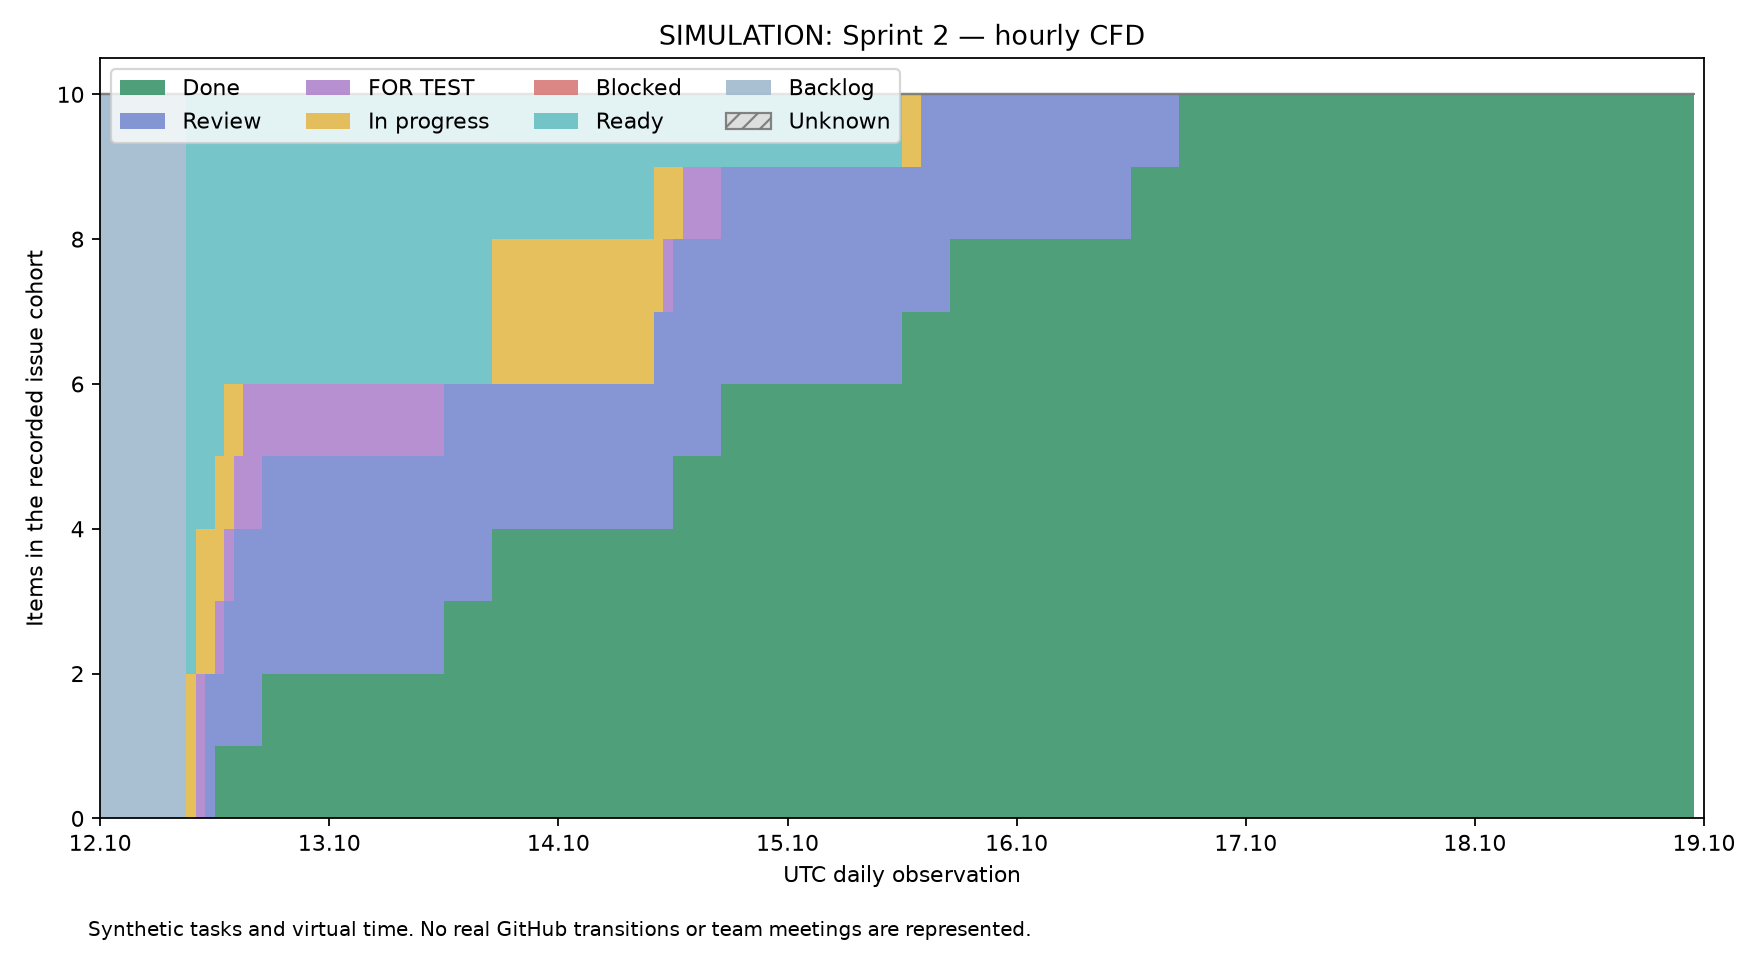

Data behind this chart, as committed beside it:
data_kind, at_utc, date, Backlog, Ready, In progress, FOR TEST, Review, Blocked, Done, Unknown, tracked_items
educational_simulation, 2026-10-12T00:00:00+00:00, 2026-10-12, 10, 0, 0, 0, 0, 0, 0, 0, 10
educational_simulation, 2026-10-12T01:00:00+00:00, 2026-10-12, 10, 0, 0, 0, 0, 0, 0, 0, 10
educational_simulation, 2026-10-12T02:00:00+00:00, 2026-10-12, 10, 0, 0, 0, 0, 0, 0, 0, 10
educational_simulation, 2026-10-12T03:00:00+00:00, 2026-10-12, 10, 0, 0, 0, 0, 0, 0, 0, 10
educational_simulation, 2026-10-12T04:00:00+00:00, 2026-10-12, 10, 0, 0, 0, 0, 0, 0, 0, 10
educational_simulation, 2026-10-12T05:00:00+00:00, 2026-10-12, 10, 0, 0, 0, 0, 0, 0, 0, 10
educational_simulation, 2026-10-12T06:00:00+00:00, 2026-10-12, 10, 0, 0, 0, 0, 0, 0, 0, 10
educational_simulation, 2026-10-12T07:00:00+00:00, 2026-10-12, 10, 0, 0, 0, 0, 0, 0, 0, 10
educational_simulation, 2026-10-12T08:00:00+00:00, 2026-10-12, 10, 0, 0, 0, 0, 0, 0, 0, 10
educational_simulation, 2026-10-12T09:00:00+00:00, 2026-10-12, 0, 8, 2, 0, 0, 0, 0, 0, 10
educational_simulation, 2026-10-12T10:00:00+00:00, 2026-10-12, 0, 6, 2, 2, 0, 0, 0, 0, 10
educational_simulation, 2026-10-12T11:00:00+00:00, 2026-10-12, 0, 6, 2, 0, 2, 0, 0, 0, 10
educational_simulation, 2026-10-12T12:00:00+00:00, 2026-10-12, 0, 5, 2, 1, 1, 0, 1, 0, 10
educational_simulation, 2026-10-12T13:00:00+00:00, 2026-10-12, 0, 4, 2, 1, 2, 0, 1, 0, 10
educational_simulation, 2026-10-12T14:00:00+00:00, 2026-10-12, 0, 4, 1, 1, 3, 0, 1, 0, 10
educational_simulation, 2026-10-12T15:00:00+00:00, 2026-10-12, 0, 4, 0, 2, 3, 0, 1, 0, 10
educational_simulation, 2026-10-12T16:00:00+00:00, 2026-10-12, 0, 4, 0, 2, 3, 0, 1, 0, 10
educational_simulation, 2026-10-12T17:00:00+00:00, 2026-10-12, 0, 4, 0, 1, 3, 0, 2, 0, 10
educational_simulation, 2026-10-12T18:00:00+00:00, 2026-10-12, 0, 4, 0, 1, 3, 0, 2, 0, 10
educational_simulation, 2026-10-12T19:00:00+00:00, 2026-10-12, 0, 4, 0, 1, 3, 0, 2, 0, 10
educational_simulation, 2026-10-12T20:00:00+00:00, 2026-10-12, 0, 4, 0, 1, 3, 0, 2, 0, 10
educational_simulation, 2026-10-12T21:00:00+00:00, 2026-10-12, 0, 4, 0, 1, 3, 0, 2, 0, 10
educational_simulation, 2026-10-12T22:00:00+00:00, 2026-10-12, 0, 4, 0, 1, 3, 0, 2, 0, 10
educational_simulation, 2026-10-12T23:00:00+00:00, 2026-10-12, 0, 4, 0, 1, 3, 0, 2, 0, 10
educational_simulation, 2026-10-13T00:00:00+00:00, 2026-10-13, 0, 4, 0, 1, 3, 0, 2, 0, 10
educational_simulation, 2026-10-13T01:00:00+00:00, 2026-10-13, 0, 4, 0, 1, 3, 0, 2, 0, 10
educational_simulation, 2026-10-13T02:00:00+00:00, 2026-10-13, 0, 4, 0, 1, 3, 0, 2, 0, 10
educational_simulation, 2026-10-13T03:00:00+00:00, 2026-10-13, 0, 4, 0, 1, 3, 0, 2, 0, 10
educational_simulation, 2026-10-13T04:00:00+00:00, 2026-10-13, 0, 4, 0, 1, 3, 0, 2, 0, 10
educational_simulation, 2026-10-13T05:00:00+00:00, 2026-10-13, 0, 4, 0, 1, 3, 0, 2, 0, 10
educational_simulation, 2026-10-13T06:00:00+00:00, 2026-10-13, 0, 4, 0, 1, 3, 0, 2, 0, 10
educational_simulation, 2026-10-13T07:00:00+00:00, 2026-10-13, 0, 4, 0, 1, 3, 0, 2, 0, 10
educational_simulation, 2026-10-13T08:00:00+00:00, 2026-10-13, 0, 4, 0, 1, 3, 0, 2, 0, 10
educational_simulation, 2026-10-13T09:00:00+00:00, 2026-10-13, 0, 4, 0, 1, 3, 0, 2, 0, 10
educational_simulation, 2026-10-13T10:00:00+00:00, 2026-10-13, 0, 4, 0, 1, 3, 0, 2, 0, 10
educational_simulation, 2026-10-13T11:00:00+00:00, 2026-10-13, 0, 4, 0, 1, 3, 0, 2, 0, 10
educational_simulation, 2026-10-13T12:00:00+00:00, 2026-10-13, 0, 4, 0, 0, 3, 0, 3, 0, 10
educational_simulation, 2026-10-13T13:00:00+00:00, 2026-10-13, 0, 4, 0, 0, 3, 0, 3, 0, 10
educational_simulation, 2026-10-13T14:00:00+00:00, 2026-10-13, 0, 4, 0, 0, 3, 0, 3, 0, 10
educational_simulation, 2026-10-13T15:00:00+00:00, 2026-10-13, 0, 4, 0, 0, 3, 0, 3, 0, 10
educational_simulation, 2026-10-13T16:00:00+00:00, 2026-10-13, 0, 4, 0, 0, 3, 0, 3, 0, 10
educational_simulation, 2026-10-13T17:00:00+00:00, 2026-10-13, 0, 2, 2, 0, 2, 0, 4, 0, 10
educational_simulation, 2026-10-13T18:00:00+00:00, 2026-10-13, 0, 2, 2, 0, 2, 0, 4, 0, 10
educational_simulation, 2026-10-13T19:00:00+00:00, 2026-10-13, 0, 2, 2, 0, 2, 0, 4, 0, 10
educational_simulation, 2026-10-13T20:00:00+00:00, 2026-10-13, 0, 2, 2, 0, 2, 0, 4, 0, 10
educational_simulation, 2026-10-13T21:00:00+00:00, 2026-10-13, 0, 2, 2, 0, 2, 0, 4, 0, 10
educational_simulation, 2026-10-13T22:00:00+00:00, 2026-10-13, 0, 2, 2, 0, 2, 0, 4, 0, 10
educational_simulation, 2026-10-13T23:00:00+00:00, 2026-10-13, 0, 2, 2, 0, 2, 0, 4, 0, 10
educational_simulation, 2026-10-14T00:00:00+00:00, 2026-10-14, 0, 2, 2, 0, 2, 0, 4, 0, 10
educational_simulation, 2026-10-14T01:00:00+00:00, 2026-10-14, 0, 2, 2, 0, 2, 0, 4, 0, 10
educational_simulation, 2026-10-14T02:00:00+00:00, 2026-10-14, 0, 2, 2, 0, 2, 0, 4, 0, 10
educational_simulation, 2026-10-14T03:00:00+00:00, 2026-10-14, 0, 2, 2, 0, 2, 0, 4, 0, 10
educational_simulation, 2026-10-14T04:00:00+00:00, 2026-10-14, 0, 2, 2, 0, 2, 0, 4, 0, 10
educational_simulation, 2026-10-14T05:00:00+00:00, 2026-10-14, 0, 2, 2, 0, 2, 0, 4, 0, 10
educational_simulation, 2026-10-14T06:00:00+00:00, 2026-10-14, 0, 2, 2, 0, 2, 0, 4, 0, 10
educational_simulation, 2026-10-14T07:00:00+00:00, 2026-10-14, 0, 2, 2, 0, 2, 0, 4, 0, 10
educational_simulation, 2026-10-14T08:00:00+00:00, 2026-10-14, 0, 2, 2, 0, 2, 0, 4, 0, 10
educational_simulation, 2026-10-14T09:00:00+00:00, 2026-10-14, 0, 2, 2, 0, 2, 0, 4, 0, 10
educational_simulation, 2026-10-14T10:00:00+00:00, 2026-10-14, 0, 1, 2, 0, 3, 0, 4, 0, 10
educational_simulation, 2026-10-14T11:00:00+00:00, 2026-10-14, 0, 1, 1, 1, 3, 0, 4, 0, 10
... 108 more rows
